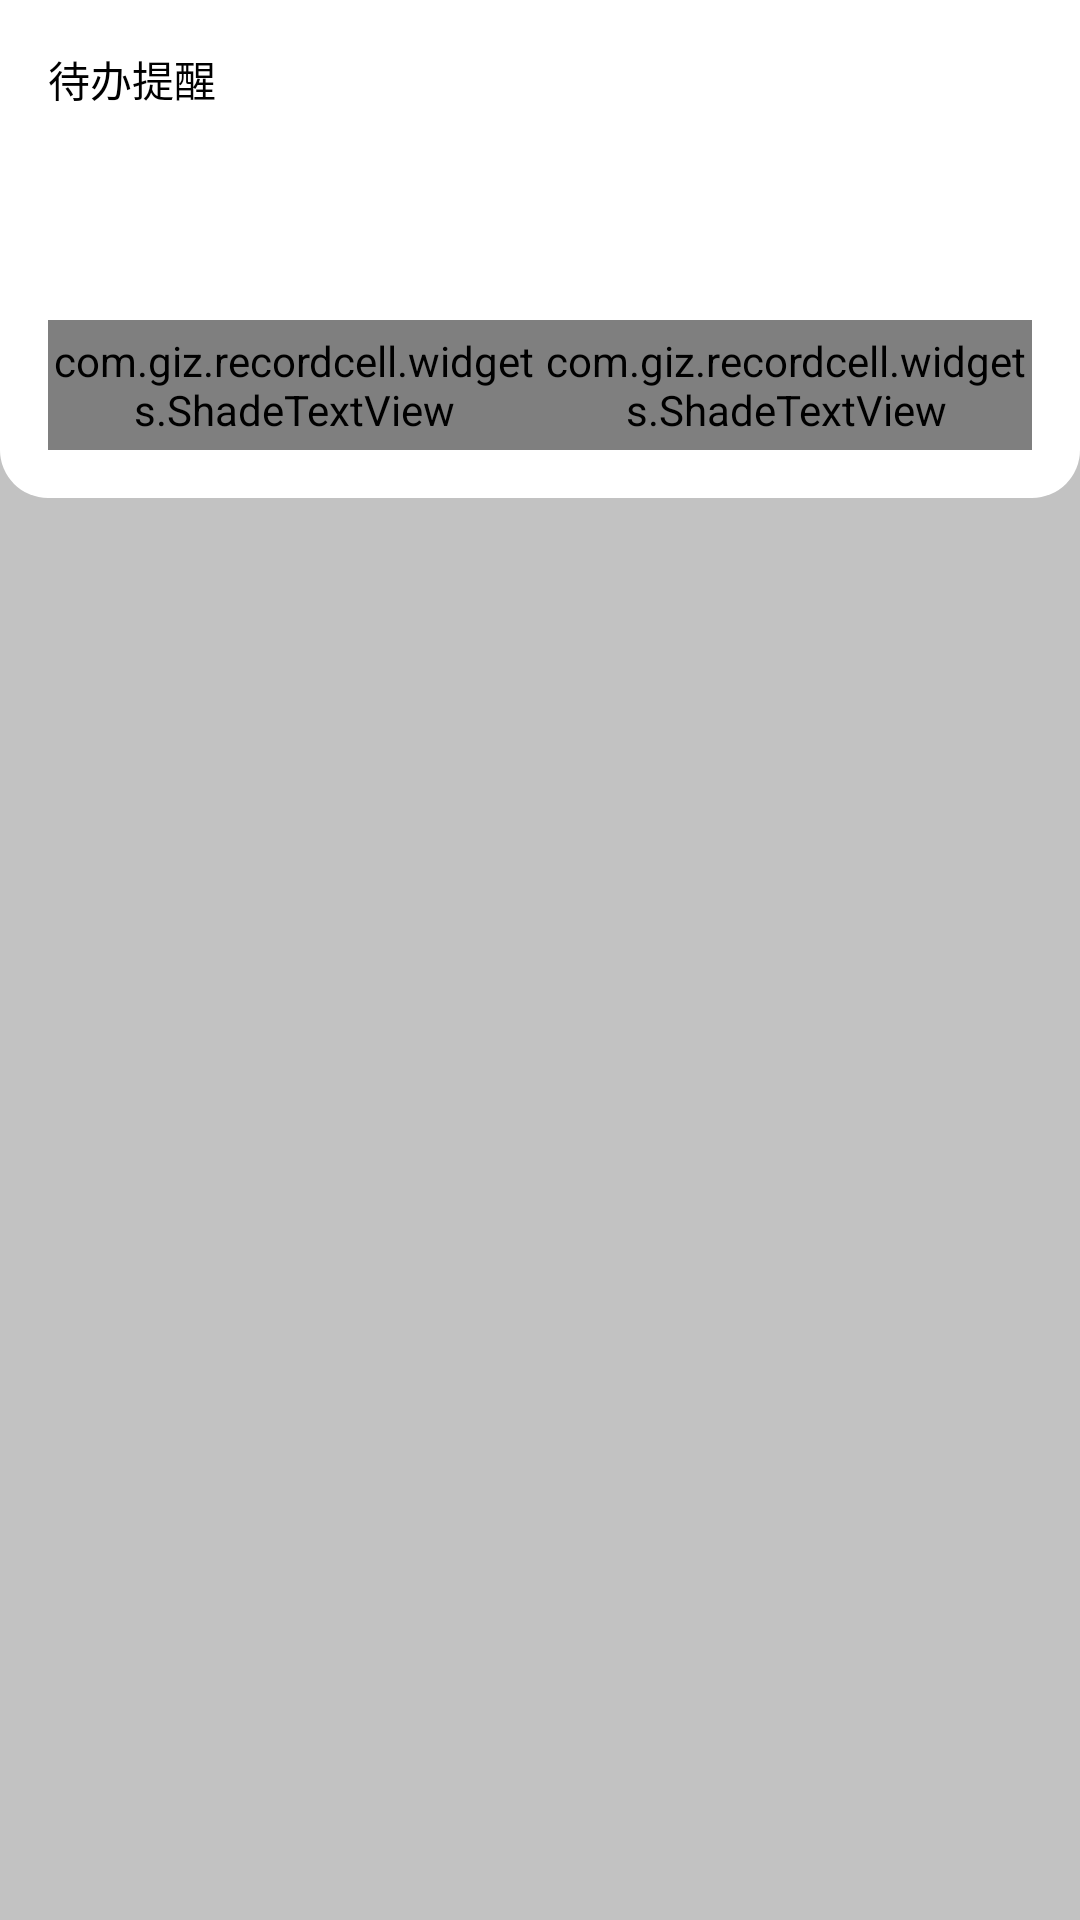

The Android layout XML behind this screen, and the referenced resources:
<!-- AndroidManifest.xml: activity theme AppTheme.Transparent -->
<!-- res/layout/activity_todo_remind.xml -->
<?xml version="1.0" encoding="utf-8"?>
<FrameLayout
    xmlns:android="http://schemas.android.com/apk/res/android"
    xmlns:app="http://schemas.android.com/apk/res-auto"
    xmlns:tools="http://schemas.android.com/tools"
    android:layout_width="match_parent"
    android:layout_height="match_parent"
    android:background="#3D000000"
    >

    <LinearLayout
        android:layout_width="match_parent"
        android:layout_height="wrap_content"
        android:orientation="vertical"
        android:padding="16dp"
        android:background="@drawable/bg_todo_remind">

        <TextView
            android:layout_width="wrap_content"
            android:layout_height="wrap_content"
            android:layout_marginEnd="16dp"
            android:textColor="@color/black"
            android:text="@string/todo_remind_title"
            />

        <TextView
            android:id="@+id/todo_remind_name"
            android:layout_width="wrap_content"
            android:layout_height="wrap_content"
            android:layout_gravity="center"
            android:textColor="@color/black"
            android:textSize="20sp"
            tools:text="待办事项"
            />

        <TextView
            android:id="@+id/todo_remind_remark"
            android:layout_width="wrap_content"
            android:layout_height="wrap_content"
            android:layout_marginTop="12dp"
            android:lineSpacingExtra="2dp"
            android:textColor="@color/dark_gray"
            android:maxLines="8"
            android:ellipsize="end"
            tools:text="@string/tool_short_text"
            />

        <LinearLayout
            android:layout_width="match_parent"
            android:layout_height="wrap_content"
            android:layout_marginTop="12dp"
            android:orientation="horizontal">

            <com.giz.recordcell.widgets.ShadeTextView
                android:id="@+id/todo_remind_know_btn"
                android:layout_width="0dp"
                android:layout_height="wrap_content"
                android:layout_weight="1"
                android:paddingTop="4dp"
                android:paddingBottom="4dp"
                android:gravity="center"
                android:layout_gravity="start|center_vertical"
                android:text="@string/todo_remind_know_text"
                android:textSize="14sp"
                android:textColor="@color/black"
                app:stv_shadeLength="10dp"
                app:stv_shadeColor="#EEE"
                app:stv_radius="10dp"
                app:stv_solidColor="@color/white"
                app:stv_yOffset="2dp"
                />

            <com.giz.recordcell.widgets.ShadeTextView
                android:id="@+id/todo_remind_finish_btn"
                android:layout_width="0dp"
                android:layout_height="wrap_content"
                android:layout_weight="1"
                android:paddingTop="4dp"
                android:paddingBottom="4dp"
                android:gravity="center"
                android:layout_gravity="start|center_vertical"
                android:text="@string/todo_remind_finish_text"
                android:textSize="14sp"
                android:textColor="@color/white"
                app:stv_shadeLength="10dp"
                app:stv_shadeColor="@color/secondaryLightColorAccent"
                app:stv_radius="10dp"
                app:stv_solidColor="@color/secondaryColorAccent"
                app:stv_yOffset="2dp"
                />

        </LinearLayout>

    </LinearLayout>

</FrameLayout>
<!-- resources referenced by this layout -->
<resources>
  <color name="black">#000</color>
  <color name="dark_gray">#8B8B8B</color>
  <color name="secondaryColorAccent">#37CEFF</color>
  <color name="secondaryLightColorAccent">#8FE0FC</color>
  <color name="white">#FFF</color>
  <!-- drawable bg_todo_remind (drawable) -->
  <?xml version="1.0" encoding="utf-8"?>
  <shape xmlns:android="http://schemas.android.com/apk/res/android">
      <solid android:color="@color/white" />
      <corners android:bottomLeftRadius="16dp" android:bottomRightRadius="16dp" />
  
  </shape>
  <string name="todo_remind_finish_text">完成</string>
  <string name="todo_remind_know_text">知道了</string>
  <string name="todo_remind_title">待办提醒</string>
  <string name="tool_short_text" translatable="false">时钟滴答敲过零点，除夕到了。眼前，打一句“除夕快乐”，饱含着祝福的话语从指尖流泻，穿透屏幕，往彼岸飞去。你和谁互道“快乐”呢？那一定是你在意也在意你的人儿吧。</string>
  <style name="AppTheme.Transparent" parent="AppTheme">
          <item name="android:windowBackground">@color/transparent</item>
          <item name="android:windowIsTranslucent">true</item>
          <item name="android:windowLightStatusBar">true</item>
          <item name="android:statusBarColor">@color/white</item>
      </style>
  <style name="AppTheme" parent="Theme.MaterialComponents.Light.NoActionBar">
          
          <item name="colorPrimary">@color/colorPrimary</item>
          <item name="colorPrimaryDark">@color/colorPrimaryDark</item>
          <item name="colorAccent">@color/colorAccent</item>
  
          <item name="android:textCursorDrawable">@drawable/edittext_cursor</item>
      </style>
  <color name="transparent">#00FFFFFF</color>
  <color name="colorPrimary">#37CEFF</color>
  <color name="colorPrimaryDark">#0E9DC9</color>
  <color name="colorAccent">#4145EB</color>
  <!-- drawable edittext_cursor (drawable) -->
  <?xml version="1.0" encoding="utf-8"?>
  <shape xmlns:android="http://schemas.android.com/apk/res/android"
      android:shape="rectangle">
      <size android:width="2dp" />
      <solid android:color="@color/colorAccent" />
  
  </shape>
</resources>
